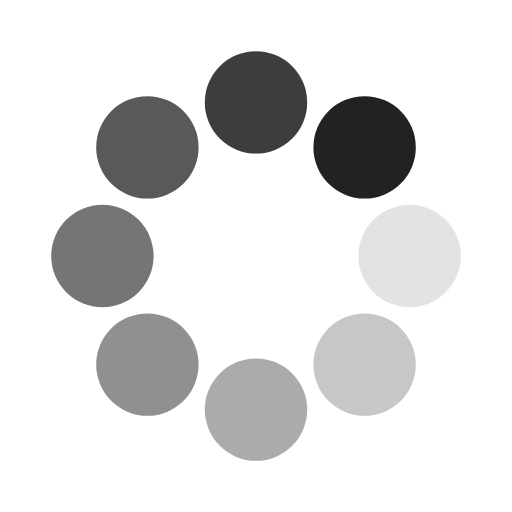
t = 0.00 s
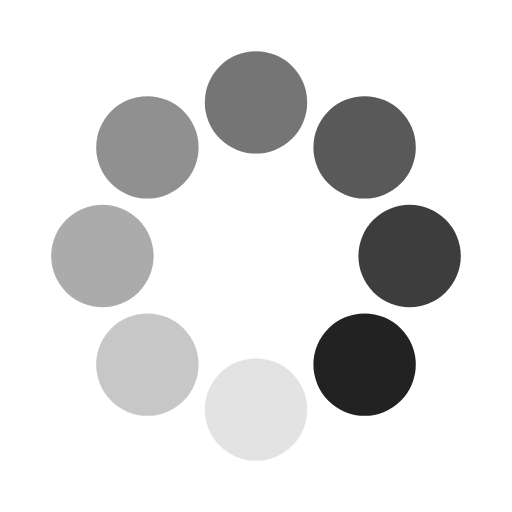
t = 0.25 s
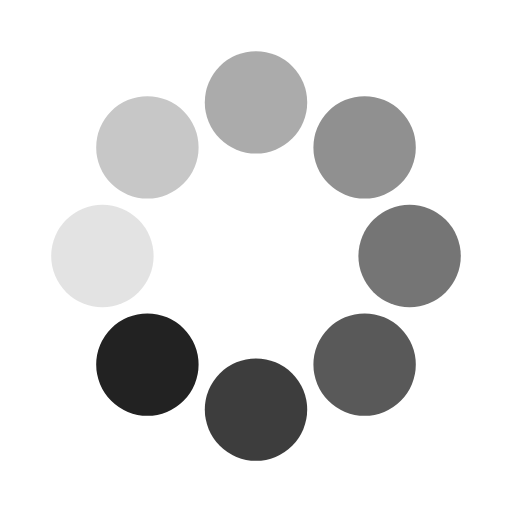
t = 0.50 s
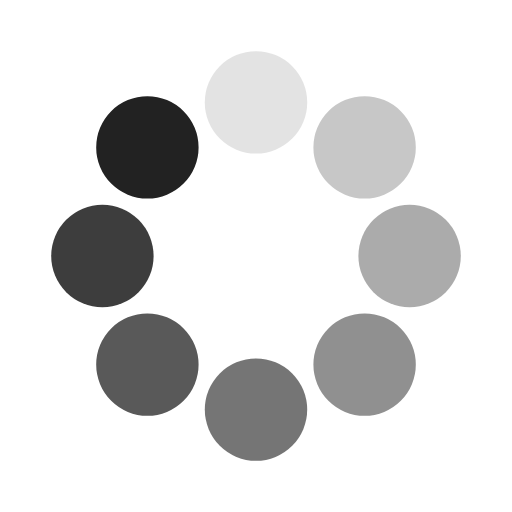
t = 0.75 s

The animated SVG that drew these frames (rendered in a browser with its animation timeline set to each time). Animation: 16 SMIL elements (animate=8,animateTransform=8); one cycle of 1.00 s, repeats indefinitely.

<svg class="lds-spin" width="128px"  height="128px"  xmlns="http://www.w3.org/2000/svg" xmlns:xlink="http://www.w3.org/1999/xlink" viewBox="0 0 100 100" preserveAspectRatio="xMidYMid" style="background: none;"><g transform="translate(80,50)">
<g transform="rotate(0)">
<circle cx="0" cy="0" r="10" fill="#222222" fill-opacity="1" transform="scale(1 1)">
  <animateTransform attributeName="transform" type="scale" begin="-0.875s" values="1 1;1 1" keyTimes="0;1" dur="1s" repeatCount="indefinite"></animateTransform>
  <animate attributeName="fill-opacity" keyTimes="0;1" dur="1s" repeatCount="indefinite" values="1;0" begin="-0.875s"></animate>
</circle>
</g>
</g><g transform="translate(71.21320343559643,71.21320343559643)">
<g transform="rotate(45)">
<circle cx="0" cy="0" r="10" fill="#222222" fill-opacity="0.875" transform="scale(1 1)">
  <animateTransform attributeName="transform" type="scale" begin="-0.75s" values="1 1;1 1" keyTimes="0;1" dur="1s" repeatCount="indefinite"></animateTransform>
  <animate attributeName="fill-opacity" keyTimes="0;1" dur="1s" repeatCount="indefinite" values="1;0" begin="-0.75s"></animate>
</circle>
</g>
</g><g transform="translate(50,80)">
<g transform="rotate(90)">
<circle cx="0" cy="0" r="10" fill="#222222" fill-opacity="0.75" transform="scale(1 1)">
  <animateTransform attributeName="transform" type="scale" begin="-0.625s" values="1 1;1 1" keyTimes="0;1" dur="1s" repeatCount="indefinite"></animateTransform>
  <animate attributeName="fill-opacity" keyTimes="0;1" dur="1s" repeatCount="indefinite" values="1;0" begin="-0.625s"></animate>
</circle>
</g>
</g><g transform="translate(28.786796564403577,71.21320343559643)">
<g transform="rotate(135)">
<circle cx="0" cy="0" r="10" fill="#222222" fill-opacity="0.625" transform="scale(1 1)">
  <animateTransform attributeName="transform" type="scale" begin="-0.5s" values="1 1;1 1" keyTimes="0;1" dur="1s" repeatCount="indefinite"></animateTransform>
  <animate attributeName="fill-opacity" keyTimes="0;1" dur="1s" repeatCount="indefinite" values="1;0" begin="-0.5s"></animate>
</circle>
</g>
</g><g transform="translate(20,50.00000000000001)">
<g transform="rotate(180)">
<circle cx="0" cy="0" r="10" fill="#222222" fill-opacity="0.5" transform="scale(1 1)">
  <animateTransform attributeName="transform" type="scale" begin="-0.375s" values="1 1;1 1" keyTimes="0;1" dur="1s" repeatCount="indefinite"></animateTransform>
  <animate attributeName="fill-opacity" keyTimes="0;1" dur="1s" repeatCount="indefinite" values="1;0" begin="-0.375s"></animate>
</circle>
</g>
</g><g transform="translate(28.78679656440357,28.786796564403577)">
<g transform="rotate(225)">
<circle cx="0" cy="0" r="10" fill="#222222" fill-opacity="0.375" transform="scale(1 1)">
  <animateTransform attributeName="transform" type="scale" begin="-0.25s" values="1 1;1 1" keyTimes="0;1" dur="1s" repeatCount="indefinite"></animateTransform>
  <animate attributeName="fill-opacity" keyTimes="0;1" dur="1s" repeatCount="indefinite" values="1;0" begin="-0.25s"></animate>
</circle>
</g>
</g><g transform="translate(49.99999999999999,20)">
<g transform="rotate(270)">
<circle cx="0" cy="0" r="10" fill="#222222" fill-opacity="0.25" transform="scale(1 1)">
  <animateTransform attributeName="transform" type="scale" begin="-0.125s" values="1 1;1 1" keyTimes="0;1" dur="1s" repeatCount="indefinite"></animateTransform>
  <animate attributeName="fill-opacity" keyTimes="0;1" dur="1s" repeatCount="indefinite" values="1;0" begin="-0.125s"></animate>
</circle>
</g>
</g><g transform="translate(71.21320343559643,28.78679656440357)">
<g transform="rotate(315)">
<circle cx="0" cy="0" r="10" fill="#222222" fill-opacity="0.125" transform="scale(1 1)">
  <animateTransform attributeName="transform" type="scale" begin="0s" values="1 1;1 1" keyTimes="0;1" dur="1s" repeatCount="indefinite"></animateTransform>
  <animate attributeName="fill-opacity" keyTimes="0;1" dur="1s" repeatCount="indefinite" values="1;0" begin="0s"></animate>
</circle>
</g>
</g></svg>
